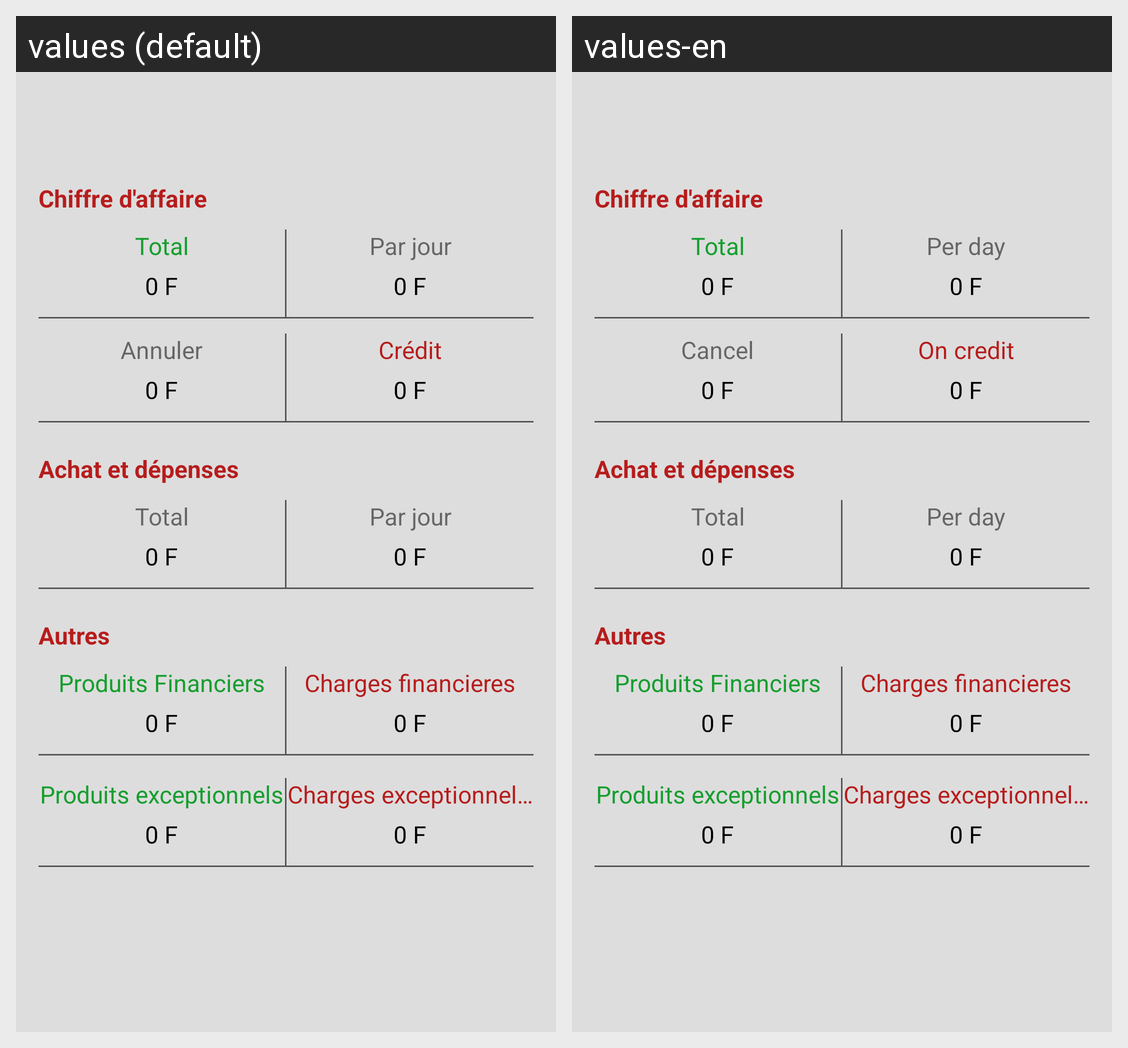

The same Android screen rendered under two of its app's locales, left to right. List the strings drawn on it with the default value and each locale's translation.
Android screen res/layout/fragment_dashbord.xml rendered under 2 locales, left to right: values (default), values-en. Device: Nexus 5 (rendered at 1080×1920; each locale shown at half size, 540×960, under a caption strip naming it); theme AppTheme.
Strings drawn on this screen, with the default value and each locale's value (text and hints the layout hard-codes, and strings that could not be matched under every locale, appear in the picture but are not listed):

totalx
  values: Total
  values-en: Total

par_jour
  values: Par jour
  values-en: Per day

opannuler
  values: Annuler
  values-en: Cancel

acredit
  values: Crédit
  values-en: On credit
